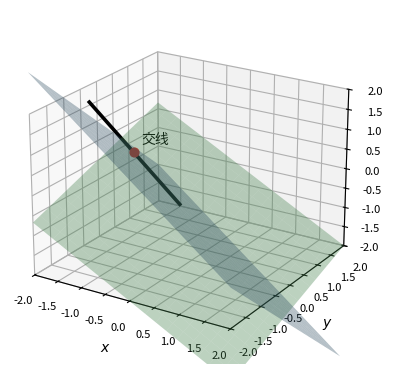

Python code for this plot: (Note: this script raises an exception after producing the figure.)
"""
chpt9_ex_figs.py
3D figures for chpt9 (向量与空间解析几何) exercises.
"""

import numpy as np
import matplotlib
matplotlib.use("Agg")
import matplotlib.pyplot as plt
from matplotlib import cm
from mpl_toolkits.mplot3d.art3d import Poly3DCollection

plt.rcParams["font.sans-serif"] = ["Noto Sans CJK JP", "DejaVu Sans"]
plt.rcParams["axes.unicode_minus"] = False

OUT = "media/img"


def _save(name):
    out = f"{OUT}/{name}.png"
    plt.savefig(out, dpi=150, bbox_inches="tight", facecolor="white")
    print(f"Saved → {out}")
    plt.close()


def _ax3d(figsize=(5.0, 4.6), elev=22, azim=-58):
    fig = plt.figure(figsize=figsize, dpi=150)
    ax = fig.add_subplot(111, projection="3d")
    ax.set_xlabel("$x$"); ax.set_ylabel("$y$"); ax.set_zlabel("$z$")
    ax.tick_params(labelsize=8)
    ax.view_init(elev=elev, azim=azim)
    return fig, ax


def _plane(ax, normal, d, x_range, y_range, color, alpha=0.4, n=20):
    """Plot plane n·r + d = 0 over (x,y) grid; choose z = -(d + nx*x + ny*y)/nz."""
    nx, ny, nz = normal
    xs = np.linspace(*x_range, n)
    ys = np.linspace(*y_range, n)
    X, Y = np.meshgrid(xs, ys)
    if abs(nz) > 1e-6:
        Z = -(d + nx * X + ny * Y) / nz
        ax.plot_surface(X, Y, Z, color=color, alpha=alpha, linewidth=0)
    elif abs(ny) > 1e-6:
        # plane parallel to z; param via x,z
        zs = np.linspace(-2, 2, n)
        X, Z = np.meshgrid(xs, zs)
        Y = -(d + nx * X) / ny
        ax.plot_surface(X, Y, Z, color=color, alpha=alpha, linewidth=0)


# ──────────────────────────────────────────────────────────────────────────────
# ex001: line as intersection of two planes
#   x+y+z+1=0 and 2x-y+3z+4=0
# ──────────────────────────────────────────────────────────────────────────────
def fig_ex001():
    fig, ax = _ax3d()
    R = (-2, 2)
    _plane(ax, (1, 1, 1), 1, R, R, color=cm.Blues(0.55), alpha=0.35)
    _plane(ax, (2, -1, 3), 4, R, R, color=cm.Greens(0.55), alpha=0.35)
    # Direction vector of line: n1 × n2 = (1,1,1)×(2,-1,3) = (4, -1, -3)
    # Find a point: set z=0 → x+y=-1, 2x-y=-4 → 3x=-5, x=-5/3, y=2/3
    p0 = np.array([-5/3, 2/3, 0.0])
    d = np.array([4, -1, -3.0]); d /= np.linalg.norm(d)
    ts = np.linspace(-1.5, 1.5, 100)
    pts = p0[None, :] + ts[:, None] * d[None, :]
    ax.plot(pts[:, 0], pts[:, 1], pts[:, 2], "k-", lw=2.6)
    ax.scatter(*p0, color="#dc2626", s=40)
    ax.text(*(p0 + np.array([0.1, 0.1, 0.2])),
            "交线", fontsize=10, color="black")
    ax.set_xlim(-2, 2); ax.set_ylim(-2, 2); ax.set_zlim(-2, 2)
    _save("chpt9_ex001")


# ──────────────────────────────────────────────────────────────────────────────
# ex002: angle between two lines
# ──────────────────────────────────────────────────────────────────────────────
def fig_ex002():
    fig, ax = _ax3d()
    # L1: dir (1,-4,1), L2: dir (2,-2,-1) — common point at origin for clarity
    d1 = np.array([1, -4, 1.0]); d1 /= np.linalg.norm(d1)
    d2 = np.array([2, -2, -1.0]); d2 /= np.linalg.norm(d2)
    ts = np.linspace(-1.5, 1.5, 50)
    p1 = ts[:, None] * d1; p2 = ts[:, None] * d2
    ax.plot(p1[:, 0], p1[:, 1], p1[:, 2], color="#2563eb", lw=2.4, label="$L_1$")
    ax.plot(p2[:, 0], p2[:, 1], p2[:, 2], color="#dc2626", lw=2.4, label="$L_2$")
    ax.scatter(0, 0, 0, color="black", s=30)
    # angle arc — sample around the corner
    arc_t = np.linspace(0, 1, 30)
    arc = np.array([d1 * (1 - t) + d2 * t for t in arc_t]) * 0.5
    arc = arc / np.linalg.norm(arc, axis=1, keepdims=True) * 0.4
    ax.plot(arc[:, 0], arc[:, 1], arc[:, 2], color="#16a34a", lw=1.5)
    ax.text(*(arc[15] * 1.4), r"$\theta$", fontsize=12, color="#16a34a")
    ax.legend(loc="upper left", fontsize=10)
    ax.set_xlim(-1.2, 1.2); ax.set_ylim(-1.2, 1.2); ax.set_zlim(-1.2, 1.2)
    _save("chpt9_ex002")


# ──────────────────────────────────────────────────────────────────────────────
# ex003: line through point (1,-2,4) perpendicular to plane 2x-3y+z-4=0
# ──────────────────────────────────────────────────────────────────────────────
def fig_ex003():
    fig, ax = _ax3d()
    R = (-3, 4)
    _plane(ax, (2, -3, 1), -4, R, R, color=cm.Blues(0.55), alpha=0.35)
    P0 = np.array([1, -2, 4.0])
    n = np.array([2, -3, 1.0]); n /= np.linalg.norm(n)
    ts = np.linspace(-3, 3, 60)
    pts = P0[None, :] + ts[:, None] * n[None, :]
    ax.plot(pts[:, 0], pts[:, 1], pts[:, 2], color="#dc2626", lw=2.4)
    ax.scatter(*P0, color="black", s=40)
    ax.text(*P0 + np.array([0.2, 0.2, 0.3]), "$P(1,-2,4)$", fontsize=10)
    # arrow head
    tip = P0 + 1.5 * n
    ax.quiver(*P0, *(1.4*n), color="#dc2626", arrow_length_ratio=0.2)
    ax.text(*(tip + np.array([0.1, 0.1, 0.1])), r"$\vec n=(2,-3,1)$",
            fontsize=10, color="#dc2626")
    ax.set_xlim(-3, 4); ax.set_ylim(-3, 4); ax.set_zlim(-1, 6)
    _save("chpt9_ex003")


# ──────────────────────────────────────────────────────────────────────────────
# ex004: line through (-3,2,5) parallel to intersection of two planes
# ──────────────────────────────────────────────────────────────────────────────
def fig_ex004():
    fig, ax = _ax3d()
    R = (-5, 4)
    _plane(ax, (1, 0, -4), -3, R, R, color=cm.Blues(0.55), alpha=0.30)
    _plane(ax, (2, -1, -5), -1, R, R, color=cm.Greens(0.55), alpha=0.30)
    # direction of intersection: n1 × n2 = (1,0,-4)×(2,-1,-5) = (-4, -3, -1)
    d = np.array([-4, -3, -1.0]); d /= np.linalg.norm(d)
    P0 = np.array([-3, 2, 5.0])
    ts = np.linspace(-3, 3, 60)
    pts = P0[None, :] + ts[:, None] * d[None, :]
    ax.plot(pts[:, 0], pts[:, 1], pts[:, 2], color="#dc2626", lw=2.4,
            label="目标直线 (与交线平行, 过 $P$)")
    ax.scatter(*P0, color="black", s=40)
    ax.text(*P0 + np.array([0.2, 0.2, 0.3]), "$P$", fontsize=11)
    ax.legend(loc="upper left", fontsize=9)
    ax.set_xlim(-5, 4); ax.set_ylim(-5, 4); ax.set_zlim(0, 8)
    _save("chpt9_ex004")


# ──────────────────────────────────────────────────────────────────────────────
# ex005: line piercing plane at single point
# ──────────────────────────────────────────────────────────────────────────────
def fig_ex005():
    fig, ax = _ax3d()
    R = (-1, 5)
    _plane(ax, (2, 1, 1), -6, R, R, color=cm.Blues(0.55), alpha=0.35)
    P0 = np.array([2, 3, 4.0])
    d = np.array([1, 1, 2.0]); d /= np.linalg.norm(d)
    # intersection: 2(2+t·dx)+(3+t·dy)+(4+t·dz)=6 → 4+2dx t + 3+dy t + 4+2dz t = 6
    # 11 + (2dx+dy+2dz)t = 6 → t = -5/(2dx+dy+2dz)
    coef = 2*d[0] + d[1] + 2*d[2]; tstar = -5 / coef
    Pstar = P0 + tstar * d
    ts = np.linspace(tstar - 2, tstar + 2, 60)
    pts = P0[None, :] + ts[:, None] * d[None, :]
    ax.plot(pts[:, 0], pts[:, 1], pts[:, 2], color="#dc2626", lw=2.4)
    ax.scatter(*Pstar, color="#16a34a", s=70, zorder=5)
    ax.text(*(Pstar + 0.3), "交点", fontsize=10, color="#16a34a")
    ax.set_xlim(-1, 5); ax.set_ylim(-1, 5); ax.set_zlim(-1, 6)
    _save("chpt9_ex005")


# ──────────────────────────────────────────────────────────────────────────────
# ex006: two perpendicular intersecting lines
# ──────────────────────────────────────────────────────────────────────────────
def fig_ex006():
    fig, ax = _ax3d()
    P = np.array([2, 1, 3.0])
    L_dir = np.array([3, 2, -1.0]); L_dir /= np.linalg.norm(L_dir)
    # Original line passes through (-1, 1, 0)
    L_p0 = np.array([-1, 1, 0.0])
    # Foot of perpendicular from P to L:
    v = P - L_p0
    foot = L_p0 + np.dot(v, L_dir) * L_dir
    # Perpendicular direction:
    perp = (P - foot); perp /= np.linalg.norm(perp)

    ts1 = np.linspace(-1, 4, 60)
    pts1 = L_p0[None, :] + ts1[:, None] * L_dir[None, :]
    ax.plot(pts1[:, 0], pts1[:, 1], pts1[:, 2], color="#2563eb", lw=2.4,
            label="已知直线")
    ts2 = np.linspace(0, np.linalg.norm(P - foot), 30)
    pts2 = foot[None, :] + ts2[:, None] * perp[None, :]
    ax.plot(pts2[:, 0], pts2[:, 1], pts2[:, 2], color="#dc2626", lw=2.4,
            label="目标直线 (过 $P$, 垂直相交)")
    ax.scatter(*P, color="black", s=40)
    ax.text(*P + 0.2, "$P$", fontsize=11)
    ax.scatter(*foot, color="#16a34a", s=40)
    ax.legend(loc="upper left", fontsize=9)
    ax.set_xlim(-1, 4); ax.set_ylim(0, 5); ax.set_zlim(0, 4)
    _save("chpt9_ex006")


# ──────────────────────────────────────────────────────────────────────────────
# ex007: paraboloid of revolution z = a(x^2 + y^2) (a=1)
# ──────────────────────────────────────────────────────────────────────────────
def fig_ex007():
    fig, ax = _ax3d()
    th = np.linspace(0, 2*np.pi, 60)
    r = np.linspace(0, 1.4, 30)
    R, T = np.meshgrid(r, th)
    X = R*np.cos(T); Y = R*np.sin(T); Z = R**2
    ax.plot_surface(X, Y, Z, color=cm.viridis(0.55), alpha=0.55, linewidth=0)
    # generating parabola z=x² in xz plane
    xs = np.linspace(-1.4, 1.4, 60)
    ax.plot(xs, np.zeros_like(xs), xs**2, color="black", lw=1.8)
    ax.text(1.5, 0, 1.4, r"$z = ax^2$", fontsize=10, color="black")
    ax.set_xlim(-1.5, 1.5); ax.set_ylim(-1.5, 1.5); ax.set_zlim(0, 2.0)
    _save("chpt9_ex007")


# ──────────────────────────────────────────────────────────────────────────────
# ex008: cone of revolution z = k|sqrt(x^2+y^2)|
# ──────────────────────────────────────────────────────────────────────────────
def fig_ex008():
    fig, ax = _ax3d()
    th = np.linspace(0, 2*np.pi, 60)
    r = np.linspace(0, 1.5, 30)
    R, T = np.meshgrid(r, th)
    k = 1.2
    X = R*np.cos(T); Y = R*np.sin(T); Z = k*R
    ax.plot_surface(X, Y, Z, color=cm.viridis(0.55), alpha=0.55, linewidth=0)
    # generating line z=k x in xz plane
    xs = np.linspace(-1.5, 1.5, 50)
    ax.plot(xs, np.zeros_like(xs), k*np.abs(xs), color="black", lw=1.8)
    ax.text(1.6, 0, k*1.6, r"$z = kx$", fontsize=10, color="black")
    ax.set_xlim(-1.6, 1.6); ax.set_ylim(-1.6, 1.6); ax.set_zlim(0, k*1.8)
    _save("chpt9_ex008")


# ──────────────────────────────────────────────────────────────────────────────
# ex009: x²+y²=1 ∩ 2x+3z=6 — a tilted ellipse on the cylinder
# ──────────────────────────────────────────────────────────────────────────────
def fig_ex009():
    fig, ax = _ax3d()
    th = np.linspace(0, 2*np.pi, 60)
    z = np.linspace(0, 3, 30)
    TH, Z = np.meshgrid(th, z)
    Xc = np.cos(TH); Yc = np.sin(TH)
    ax.plot_surface(Xc, Yc, Z, color=cm.Blues(0.55), alpha=0.32, linewidth=0)
    # Plane 2x+3z=6 → z=(6-2x)/3
    xs = np.linspace(-1.4, 1.4, 30); ys = np.linspace(-1.4, 1.4, 30)
    X, Y = np.meshgrid(xs, ys); Z2 = (6 - 2*X) / 3
    ax.plot_surface(X, Y, Z2, color=cm.Greens(0.55), alpha=0.32, linewidth=0)
    # intersection curve
    th2 = np.linspace(0, 2*np.pi, 200)
    cx = np.cos(th2); cy = np.sin(th2); cz = (6 - 2*cx) / 3
    ax.plot(cx, cy, cz, color="#dc2626", lw=2.6)
    ax.set_xlim(-1.5, 1.5); ax.set_ylim(-1.5, 1.5); ax.set_zlim(0, 3)
    _save("chpt9_ex009")


# ──────────────────────────────────────────────────────────────────────────────
# ex010: Viviani's curve — sphere x²+y²+z²=a² ∩ cylinder (x-a/2)²+y²=(a/2)²
# ──────────────────────────────────────────────────────────────────────────────
def fig_ex010():
    fig, ax = _ax3d()
    a = 1.0
    # sphere
    u = np.linspace(0, 2*np.pi, 60); v = np.linspace(0, np.pi, 30)
    Xs = a*np.outer(np.cos(u), np.sin(v))
    Ys = a*np.outer(np.sin(u), np.sin(v))
    Zs = a*np.outer(np.ones_like(u), np.cos(v))
    ax.plot_surface(Xs, Ys, Zs, color=cm.Blues(0.55), alpha=0.22, linewidth=0)
    # cylinder
    th = np.linspace(0, 2*np.pi, 60); zc = np.linspace(-1, 1, 30)
    TH, Zc = np.meshgrid(th, zc)
    Xc = a/2 + (a/2)*np.cos(TH); Yc = (a/2)*np.sin(TH)
    ax.plot_surface(Xc, Yc, Zc, color=cm.Greens(0.55), alpha=0.30, linewidth=0)
    # Viviani: parametrize cylinder, restrict to sphere top half
    t = np.linspace(0, 2*np.pi, 400)
    cx = a/2 + (a/2)*np.cos(t); cy = (a/2)*np.sin(t)
    cz = np.sqrt(np.clip(a**2 - cx**2 - cy**2, 0, None))
    ax.plot(cx, cy, cz, color="#dc2626", lw=2.6)
    ax.plot(cx, cy, -cz, color="#dc2626", lw=2.6)
    ax.set_xlim(-1, 1.2); ax.set_ylim(-1, 1); ax.set_zlim(-1, 1)
    _save("chpt9_ex010")


# ──────────────────────────────────────────────────────────────────────────────
# ex011: two spheres' intersection projected to xOy
# ──────────────────────────────────────────────────────────────────────────────
def fig_ex011():
    fig, ax = _ax3d(figsize=(5.2, 5.0))
    # Sphere 1: x²+y²+z²=1, centered at origin
    # Sphere 2: x²+(y-1)²+(z-1)²=1, centered at (0,1,1)
    u = np.linspace(0, 2*np.pi, 50); v = np.linspace(0, np.pi, 30)
    for cent, color in [((0, 0, 0), cm.Blues(0.55)), ((0, 1, 1), cm.Greens(0.55))]:
        Xs = cent[0] + np.outer(np.cos(u), np.sin(v))
        Ys = cent[1] + np.outer(np.sin(u), np.sin(v))
        Zs = cent[2] + np.outer(np.ones_like(u), np.cos(v))
        ax.plot_surface(Xs, Ys, Zs, color=color, alpha=0.25, linewidth=0)
    # Subtract: 0 = (y² - (y-1)²) + (z² - (z-1)²) = 2y - 1 + 2z - 1 → y+z=1
    # And x²+y²+z²=1. Parameterize: z=1-y, x²+y²+(1-y)²=1 → x²+2y²-2y=0 → x²=2y-2y²
    # So projection on xOy: x²+2y²-2y=0, i.e. x² + 2(y-1/2)² = 1/2 — an ellipse.
    th = np.linspace(0, 2*np.pi, 200)
    yp = 0.5 + np.cos(th)/2; xp = np.sin(th)/np.sqrt(2)
    # the ellipse on z=0 plane:
    ax.plot(xp, yp, np.zeros_like(xp), color="#dc2626", lw=2.4, label="$xOy$ 投影")
    # the actual 3D intersection circle (lift y+z=1 to spheres)
    z3 = 1 - yp
    ax.plot(xp, yp, z3, color="#16a34a", lw=2.0, ls="--", label="实际交线")
    ax.legend(loc="upper left", fontsize=9)
    ax.set_xlim(-1.2, 1.2); ax.set_ylim(-1.2, 2.2); ax.set_zlim(-1.2, 2.2)
    _save("chpt9_ex011")


# ──────────────────────────────────────────────────────────────────────────────
# ex012: hemisphere ∩ cone — projection on xOy
# ──────────────────────────────────────────────────────────────────────────────
def fig_ex012():
    fig, ax = _ax3d(figsize=(5.2, 5.0))
    # z=√(4-x²-y²), z=√(3(x²+y²)). Intersect: 4-r²=3r² → r²=1, z=√3.
    u = np.linspace(0, 2*np.pi, 50); v = np.linspace(0, np.pi/2, 30)
    Xs = 2*np.outer(np.cos(u), np.sin(v))
    Ys = 2*np.outer(np.sin(u), np.sin(v))
    Zs = 2*np.outer(np.ones_like(u), np.cos(v))
    ax.plot_surface(Xs, Ys, Zs, color=cm.Blues(0.55), alpha=0.30, linewidth=0)
    th = np.linspace(0, 2*np.pi, 60); rs = np.linspace(0, 1.3, 30)
    R, T = np.meshgrid(rs, th)
    Xc = R*np.cos(T); Yc = R*np.sin(T); Zc = np.sqrt(3)*R
    ax.plot_surface(Xc, Yc, Zc, color=cm.Greens(0.55), alpha=0.40, linewidth=0)
    # circle of intersection: r=1, z=√3
    th2 = np.linspace(0, 2*np.pi, 100)
    ax.plot(np.cos(th2), np.sin(th2), [np.sqrt(3)]*100, color="#dc2626", lw=2.4)
    # projection on xOy: unit disc
    ax.plot(np.cos(th2), np.sin(th2), np.zeros(100), color="#dc2626", lw=2.4, ls="--",
            label="$xOy$ 投影")
    # disc shading
    rs2 = np.linspace(0, 1, 12); pp = np.linspace(0, 2*np.pi, 36)
    Rg, Pg = np.meshgrid(rs2, pp)
    Xd = Rg*np.cos(Pg); Yd = Rg*np.sin(Pg)
    ax.plot_surface(Xd, Yd, np.zeros_like(Xd), color="#dc2626", alpha=0.18)
    ax.legend(loc="upper left", fontsize=9)
    ax.set_xlim(-2, 2); ax.set_ylim(-2, 2); ax.set_zlim(0, 2.5)
    _save("chpt9_ex012")


if __name__ == "__main__":
    fig_ex001(); fig_ex002(); fig_ex003(); fig_ex004(); fig_ex005()
    fig_ex006(); fig_ex007(); fig_ex008(); fig_ex009(); fig_ex010()
    fig_ex011(); fig_ex012()
